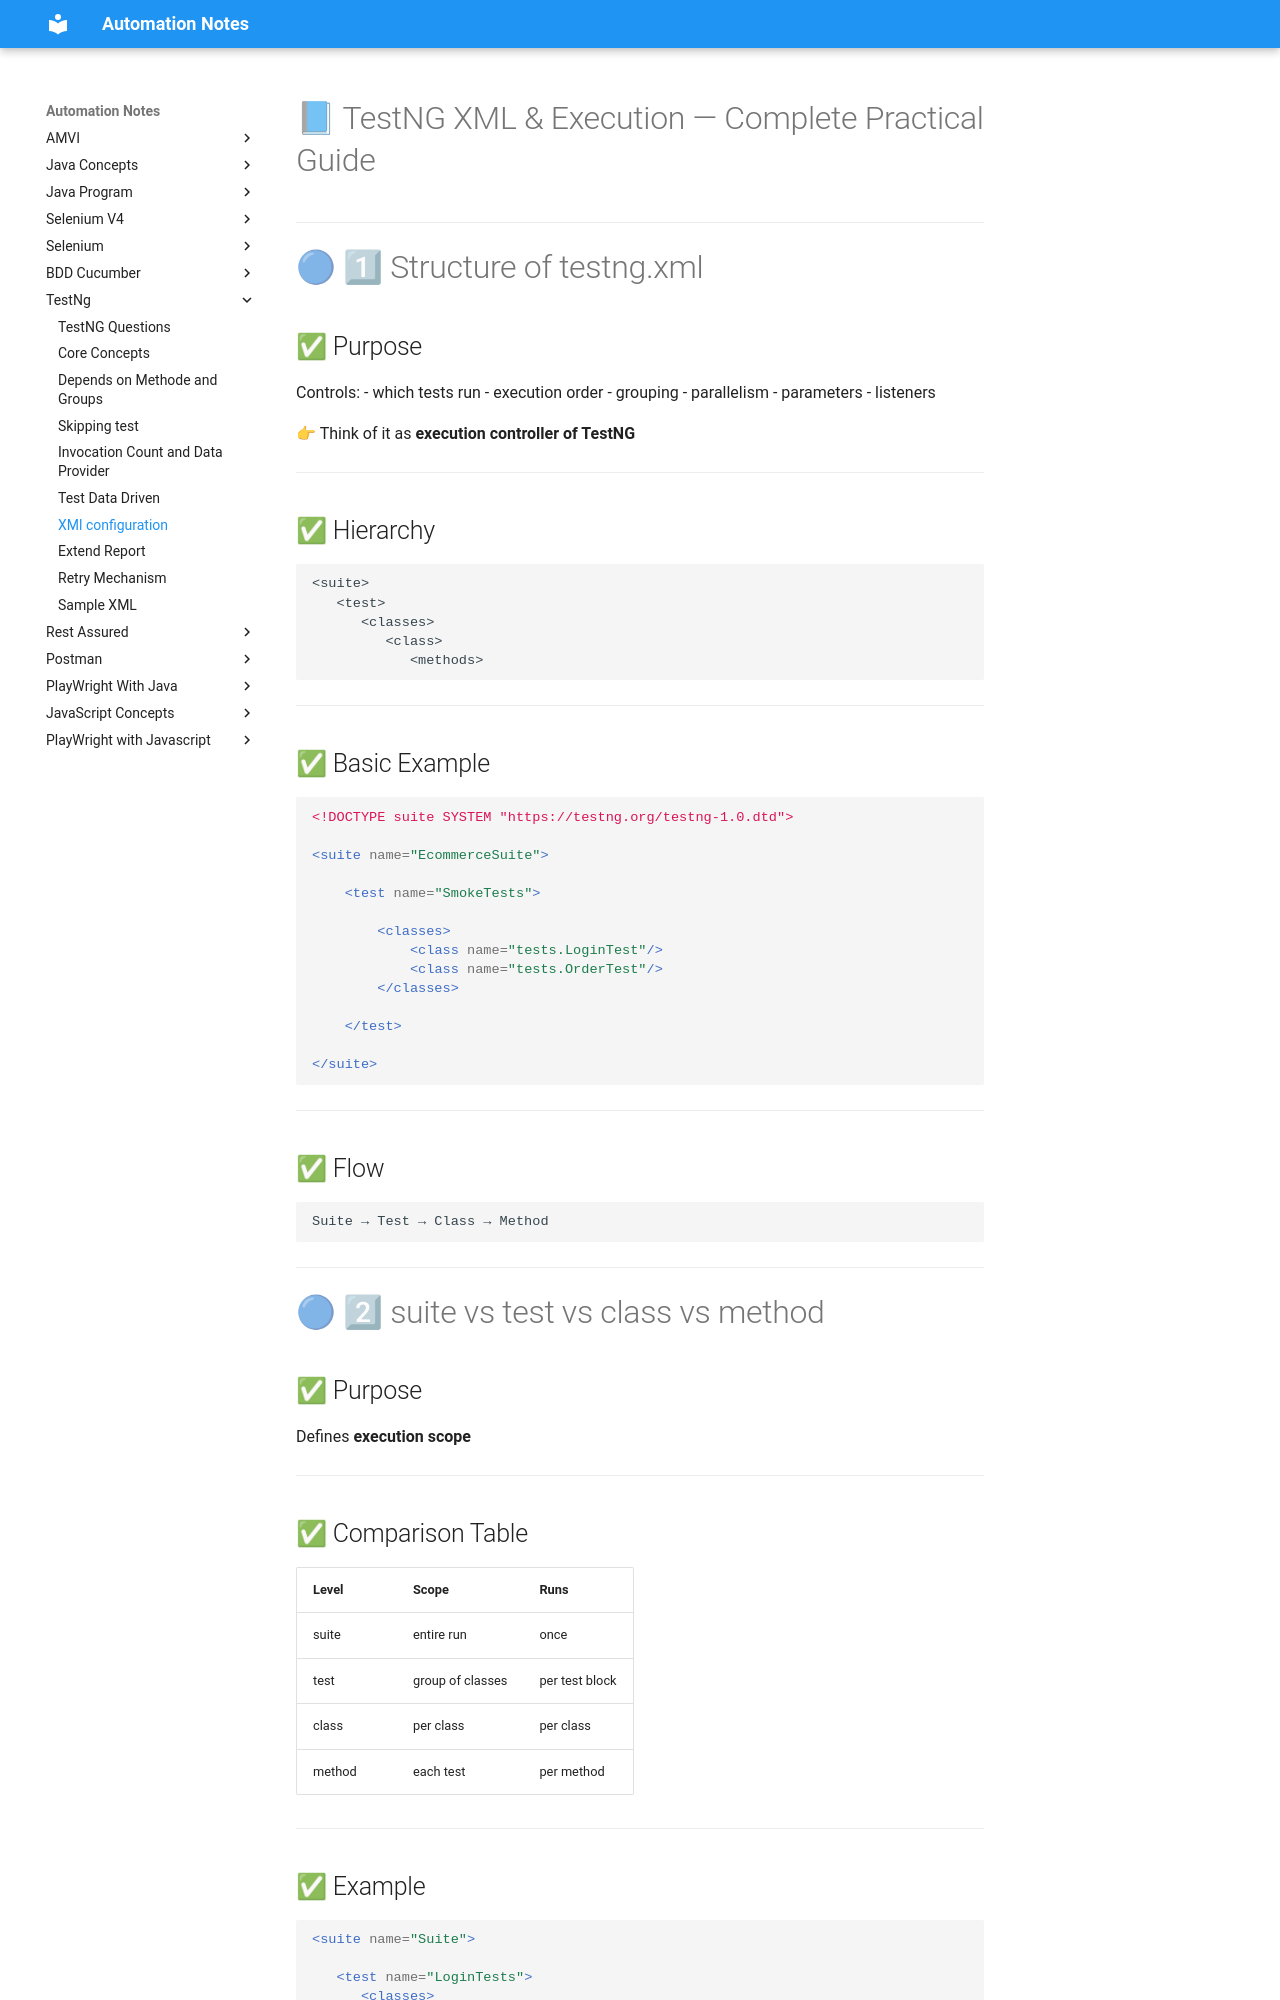

repository: automation-study-material/automation-testing · page: testng/xmlConfigs/index.html · generator: mkdocs

# 📘 TestNG XML & Execution — Complete Practical Guide

---

# 🔵 1⃣ Structure of testng.xml

## ✅ Purpose
Controls:
- which tests run
- execution order
- grouping
- parallelism
- parameters
- listeners

👉 Think of it as **execution controller of TestNG**

---

## ✅ Hierarchy

```
<suite>
   <test>
      <classes>
         <class>
            <methods>
```

---

## ✅ Basic Example

```xml
<!DOCTYPE suite SYSTEM "https://testng.org/testng-1.0.dtd">

<suite name="EcommerceSuite">

    <test name="SmokeTests">

        <classes>
            <class name="tests.LoginTest"/>
            <class name="tests.OrderTest"/>
        </classes>

    </test>

</suite>
```

---

## ✅ Flow

```
Suite → Test → Class → Method
```

---

# 🔵 2⃣ suite vs test vs class vs method

## ✅ Purpose
Defines **execution scope**

---
